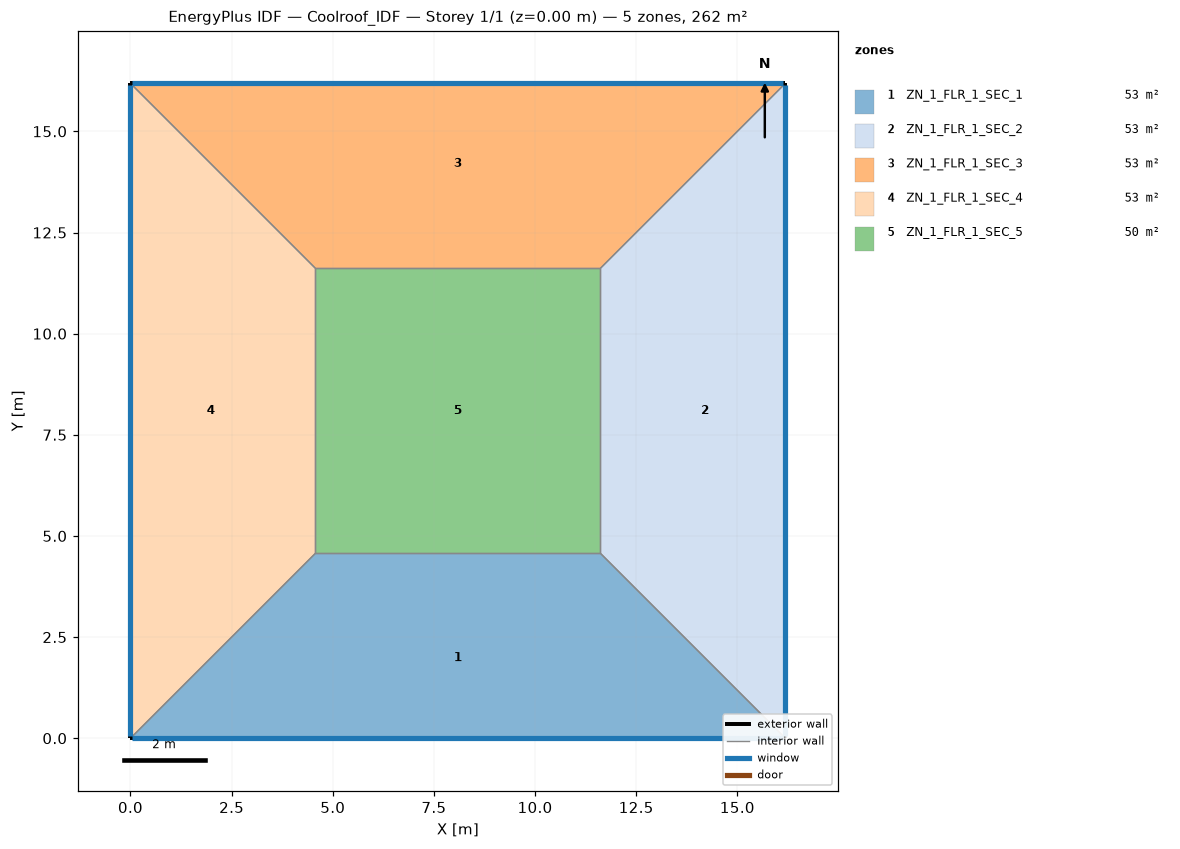
=== STOREY PLAN SPEC (per zone: floor XY polygon, exterior-wall plan segments, windows/doors) ===
zone 1: ZN_1_FLR_1_SEC_1  (53.1 m²)
  floor: (4.57, 4.57) (11.62, 4.57) (16.19, 0.00) (0.00, 0.00)
  exterior wall: (0.00, 0.00) – (16.19, 0.00)  [16.2 m]
    window: (0.05, 0.00) – (16.14, 0.00)  [14.7 m²]
  interior walls: 3
zone 2: ZN_1_FLR_1_SEC_2  (53.1 m²)
  floor: (11.62, 4.57) (11.62, 11.62) (16.19, 16.19) (16.19, 0.00)
  exterior wall: (16.19, 0.00) – (16.19, 16.19)  [16.2 m]
    window: (16.19, 0.05) – (16.19, 16.14)  [9.6 m²]
  interior walls: 3
zone 3: ZN_1_FLR_1_SEC_3  (53.1 m²)
  floor: (0.00, 16.19) (16.19, 16.19) (11.62, 11.62) (4.57, 11.62)
  exterior wall: (16.19, 16.19) – (0.00, 16.19)  [16.2 m]
    window: (16.14, 16.19) – (0.05, 16.19)  [11.3 m²]
  interior walls: 3
zone 4: ZN_1_FLR_1_SEC_4  (53.1 m²)
  floor: (0.00, 16.19) (4.57, 11.62) (4.57, 4.57) (0.00, 0.00)
  exterior wall: (0.00, 16.19) – (0.00, 0.00)  [16.2 m]
    window: (0.00, 16.14) – (0.00, 0.05)  [18.1 m²]
  interior walls: 3
zone 5: ZN_1_FLR_1_SEC_5  (49.7 m²)
  floor: (4.57, 11.62) (11.62, 11.62) (11.62, 4.57) (4.57, 4.57)
  interior walls: 4

=== DERIVED (storey summary) ===
Building: Coolroof_IDF
Storey: 1 of 1  (floor level z = 0.00 m)
Storey gross floor area: 262.0 m²
Zones on this storey: 5
  - ZN_1_FLR_1_SEC_1: floor 53.1 m²; exterior wall 16.2 m (56.7 m²); 1 window(s) 14.7 m²; WWR 26.0%
  - ZN_1_FLR_1_SEC_2: floor 53.1 m²; exterior wall 16.2 m (56.7 m²); 1 window(s) 9.6 m²; WWR 17.0%
  - ZN_1_FLR_1_SEC_3: floor 53.1 m²; exterior wall 16.2 m (56.7 m²); 1 window(s) 11.3 m²; WWR 20.0%
  - ZN_1_FLR_1_SEC_4: floor 53.1 m²; exterior wall 16.2 m (56.7 m²); 1 window(s) 18.1 m²; WWR 32.0%
  - ZN_1_FLR_1_SEC_5: floor 49.7 m²
Zone adjacency (shared interzone walls):
  - ZN_1_FLR_1_SEC_1 ↔ ZN_1_FLR_1_SEC_2
  - ZN_1_FLR_1_SEC_1 ↔ ZN_1_FLR_1_SEC_4
  - ZN_1_FLR_1_SEC_1 ↔ ZN_1_FLR_1_SEC_5
  - ZN_1_FLR_1_SEC_2 ↔ ZN_1_FLR_1_SEC_3
  - ZN_1_FLR_1_SEC_2 ↔ ZN_1_FLR_1_SEC_5
  - ZN_1_FLR_1_SEC_3 ↔ ZN_1_FLR_1_SEC_4
  - ZN_1_FLR_1_SEC_3 ↔ ZN_1_FLR_1_SEC_5
  - ZN_1_FLR_1_SEC_4 ↔ ZN_1_FLR_1_SEC_5